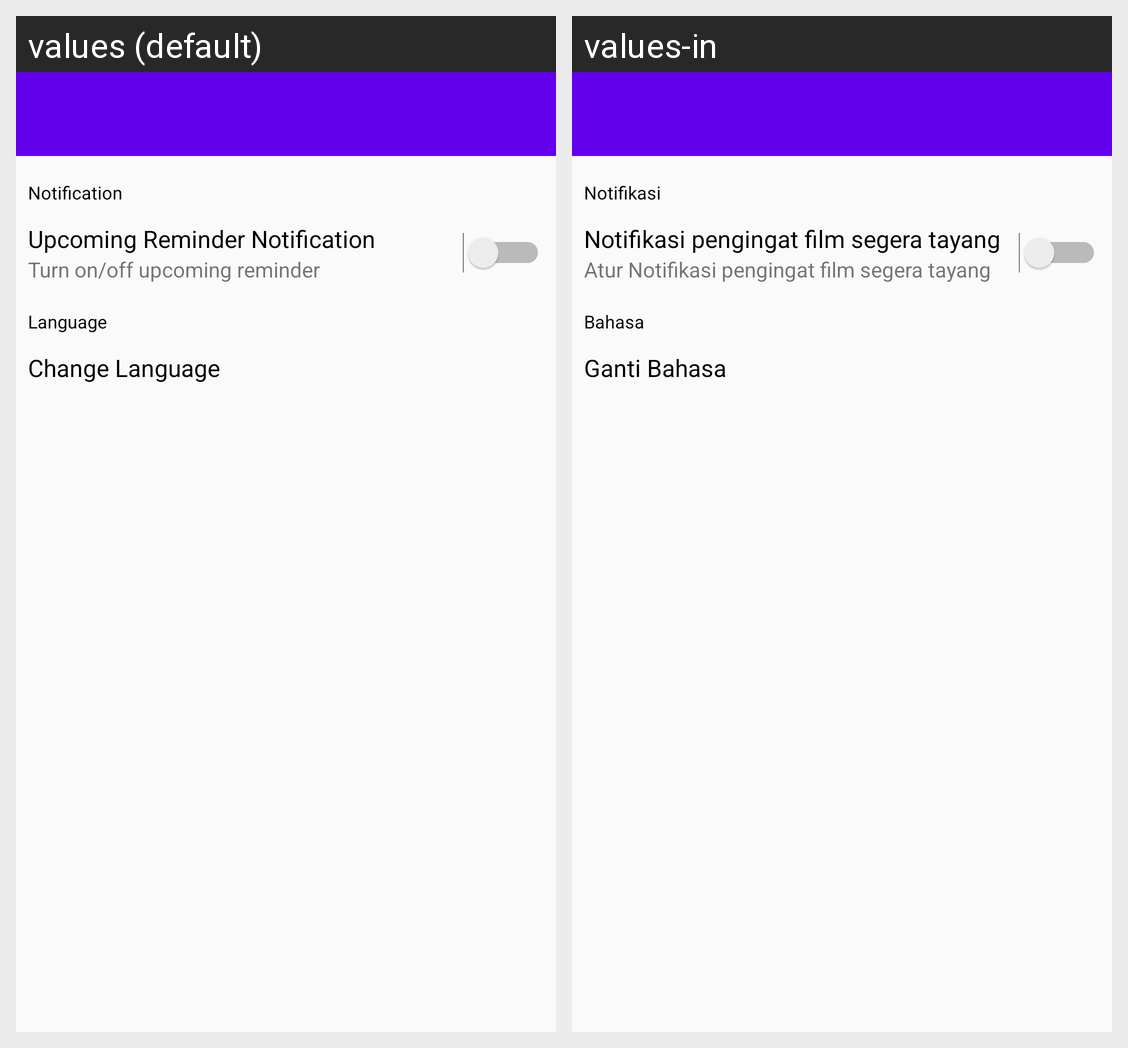

The Android screen above is rendered under two locales of the same app. Produce the string resources it draws, with the default and per-locale values.
Android screen res/layout/activity_setting.xml rendered under 2 locales, left to right: values (default), values-in. Device: Nexus 5 (rendered at 1080×1920; each locale shown at half size, 540×960, under a caption strip naming it); theme AppTheme.NoActionBar.
Strings drawn on this screen, with the default value and each locale's value (text and hints the layout hard-codes, and strings that could not be matched under every locale, appear in the picture but are not listed):

label_notification
  values: Notification
  values-in: Notifikasi

label_upcoming_reminder_notification
  values: Upcoming Reminder Notification
  values-in: Notifikasi pengingat film segera tayang

label_turn_on_off_upcoming_reminder
  values: Turn on/off upcoming reminder
  values-in: Atur Notifikasi pengingat film segera tayang

label_language
  values: Language
  values-in: Bahasa

label_change_language
  values: Change Language
  values-in: Ganti Bahasa
